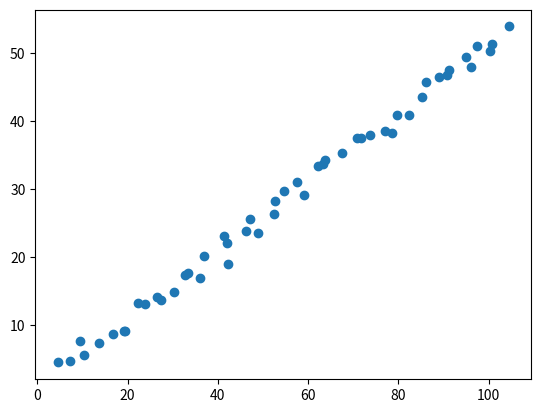

Reproduce this figure in Python.
'''
This module is used as an example to implement Kalman filter
algorithm using FilterPy library.

Documentation: https://filterpy.readthedocs.io/en/latest/# 

GitHub: https://github.com/rlabbe/filterpy 

GitHub book: https://github.com/rlabbe/Kalman-and-Bayesian-Filters-in-Python/blob/master/00-Preface.ipynb 

PDF book: https://drive.google.com/file/d/0By_SW19c1BfhSVFzNHc0SjduNzg/view?resourcekey=0-41olC9ht9xE3wQe2zHZ45A 

Date: 15 November 2023
Author: Gavin Furtado
'''

# from filterpy.kalman import KalmanFilter
# from filterpy.common import Q_discrete_white_noise
# import numpy as np

# f = KalmanFilter(dim_x=2, dim_z=1)

# # State Matrix
# f.x = np.array([[2.],
#                 [0.]])

# # State Transistion Matrix
# f.F = np.array([[1.,1.],
#                 [0.,1.]])

# # Measurement function
# f.H = np.array([[1.,0.]])

# # Covariance matrix
# f.P = np.array([[1000.,0.],
#                 [0.,1000.]])

# # Measurement Noise 
# f.R = np.array([[5.]])

# # Discrete white noise
# f.Q = Q_discrete_white_noise(dim=2, dt=0.1, var=0.13)


from numpy.random import randn
import matplotlib.pyplot as plt
import numpy as np

class PosSensor(object):
    def __init__(self, pos=(0,0), vel=(0,0), noise_std=1.):
        self.vel = vel
        self.noise_std = noise_std
        self.pos = [pos[0],pos[1]]

    def read(self):
        self.pos[0] += self.vel[0]
        self.pos[1] += self.vel[1] 

        return [self.pos[0] + randn() * self.noise_std,
                self.pos[1] + randn() * self.noise_std]
    
pos,vel =(4,3), (2,1)
sensor = PosSensor(pos, vel, noise_std=1)
ps = np.array([sensor.read() for _ in range(50)])
plt.scatter(ps[:,0], ps[:,1])
plt.show()